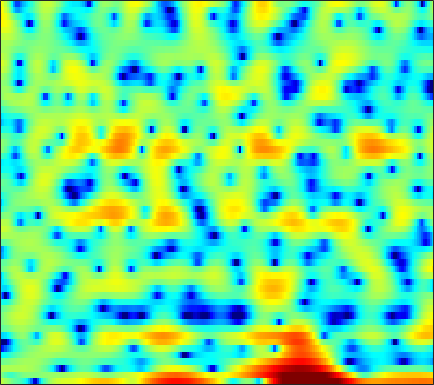

Source data for this figure (header and first rows):
2.7812, 2.2288, 1.4668, 0.72225, 0.19501, -0.45523, -1.0307, -1.4342, -1.9794, -2.6214, -3.4679, -4.3132, -5.8685, -8.3025, -11.218, -17.559, -18.36, -12.567, -7.6617, -4.4646, -2.2391, -0.96093, 0.38211, 1.4071
0.3365, -0.5665, -1.713, -2.58, -2.911, -2.858, -2.376, -1.891, -1.253, -0.7061, -0.31, -0.112, 0.04029, 0.1024, 0.1111, 0.1053, 0.1188, 0.1587, 0.2562, 0.3928, 0.5413, 0.6513, 0.7772, 0.8694
1.771, 1.728, 1.685, 1.662, 1.661, 1.688, 1.731, 1.77, 1.818, 1.851, 1.855, 1.832, 1.764, 1.647, 1.519, 1.289, 0.9812, 0.6962, 0.2239, -0.3714, -1.119, -1.806, -2.928, -4.382
-0.8428, -0.6751, -0.445, -0.2116, -0.02978, 0.2191, 0.4667, 0.6464, 0.8738, 1.073, 1.235, 1.331, 1.417, 1.452, 1.443, 1.376, 1.247, 1.107, 0.8645, 0.5517, 0.1651, -0.171, -0.676, -1.231
-5.731, -5.411, -4.87, -4.24, -3.731, -3.036, -2.353, -1.868, -1.261, -0.7155, -0.2348, 0.08378, 0.4526, 0.7542, 0.9405, 1.142, 1.291, 1.371, 1.438, 1.46, 1.441, 1.4, 1.313, 1.196
-15.96, -14.48, -12.26, -10.12, -8.636, -6.852, -5.308, -4.306, -3.161, -2.223, -1.474, -1.014, -0.5152, -0.1195, 0.1296, 0.4376, 0.7354, 0.9607, 1.266, 1.565, 1.852, 2.049, 2.272, 2.427
-25.35, -25.89, -21.48, -15.6, -12.1, -8.499, -5.817, -4.287, -2.771, -1.75, -1.177, -1.018, -1.151, -1.614, -2.117, -2.788, -3.061, -2.759, -1.725, -0.3698, 0.9493, 1.809, 2.735, 3.4
-7.017, -7.113, -6.639, -5.502, -4.394, -2.865, -1.513, -0.673, 0.1611, 0.6361, 0.7054, 0.4602, -0.3306, -1.719, -3.261, -6.036, -8.687, -8.383, -5.318, -2.34, -0.1093, 1.134, 2.329, 3.1
-1.381, -1.18, -0.8178, -0.3738, -0.01503, 0.4777, 0.9212, 1.204, 1.484, 1.618, 1.584, 1.444, 1.116, 0.6765, 0.3073, -0.1631, -0.5203, -0.6714, -0.7096, -0.6076, -0.4293, -0.29, -0.1394, -0.05215
-0.5417, -0.05135, 0.5473, 1.075, 1.422, 1.83, 2.164, 2.362, 2.538, 2.595, 2.532, 2.412, 2.153, 1.785, 1.434, 0.8764, 0.2214, -0.3221, -1.111, -1.975, -2.896, -3.577, -4.357, -4.835
-0.6816, -0.0312, 0.7118, 1.348, 1.765, 2.244, 2.638, 2.873, 3.093, 3.202, 3.193, 3.103, 2.854, 2.441, 2.018, 1.287, 0.3264, -0.5647, -2.039, -3.949, -6.525, -9.155, -14.51, -24.35
-1.563, -1.141, -0.5797, 0.003773, 0.4632, 1.069, 1.643, 2.029, 2.467, 2.797, 2.998, 3.043, 2.96, 2.704, 2.397, 1.823, 1.05, 0.3274, -0.8183, -2.143, -3.61, -4.744, -6.111, -6.898
-4.491, -4.666, -4.515, -3.85, -3.073, -1.851, -0.6112, 0.2494, 1.248, 2.045, 2.624, 2.914, 3.124, 3.134, 3.014, 2.689, 2.198, 1.726, 0.9837, 0.1499, -0.7159, -1.353, -2.122, -2.738
-10.18, -14, -23.5, -14.87, -9.736, -5.491, -2.607, -0.9709, 0.7326, 1.993, 2.899, 3.384, 3.8, 3.973, 3.946, 3.724, 3.309, 2.877, 2.141, 1.221, 0.1543, -0.7127, -1.949, -3.234
-6.59, -7.023, -6.982, -5.992, -4.779, -2.947, -1.163, 0.02516, 1.366, 2.417, 3.203, 3.641, 4.013, 4.157, 4.127, 3.909, 3.465, 2.991, 2.15, 1.037, -0.4083, -1.747, -3.971, -6.88
-6.793, -5.702, -4.212, -2.785, -1.805, -0.588, 0.4979, 1.207, 1.986, 2.583, 3.018, 3.231, 3.384, 3.41, 3.357, 3.181, 2.855, 2.492, 1.839, 0.9476, -0.2483, -1.379, -3.176, -5.361
-7.235, -4.896, -2.591, -0.9389, 0.01744, 1.02, 1.728, 2.08, 2.334, 2.364, 2.197, 1.964, 1.634, 1.396, 1.322, 1.378, 1.569, 1.693, 1.738, 1.58, 1.183, 0.6958, -0.2105, -1.385
-1.094, -0.6217, 0.1371, 0.8301, 1.293, 1.761, 1.977, 1.943, 1.593, 0.8156, -0.5258, -1.967, -4.537, -7.379, -7.911, -5.519, -2.693, -1.048, 0.491, 1.428, 1.935, 2.065, 1.935, 1.568
-1.571, -1.446, -1.051, -0.475, -0.03105, 0.4358, 0.6952, 0.7136, 0.4334, -0.2532, -1.387, -2.574, -4.579, -6.374, -6.629, -5.079, -2.871, -1.449, 0.04739, 1.101, 1.754, 2.049, 2.233, 2.198
-9.49, -8.346, -5.997, -3.86, -2.601, -1.342, -0.4662, -0.02974, 0.2868, 0.362, 0.2521, 0.08467, -0.1391, -0.2456, -0.2192, -0.001861, 0.3999, 0.7359, 1.152, 1.506, 1.722, 1.796, 1.798, 1.671
-10.41, -9.015, -6.285, -3.979, -2.661, -1.31, -0.3138, 0.2287, 0.7605, 1.117, 1.321, 1.419, 1.506, 1.545, 1.576, 1.613, 1.618, 1.617, 1.567, 1.437, 1.255, 1.06, 0.7256, 0.343
-1.431, -1.394, -1.088, -0.5982, -0.213, 0.3044, 0.7474, 1.022, 1.319, 1.536, 1.694, 1.789, 1.864, 1.877, 1.864, 1.799, 1.632, 1.456, 1.143, 0.686, 0.1041, -0.4247, -1.254, -2.143
1.849, 1.772, 1.696, 1.613, 1.569, 1.508, 1.42, 1.375, 1.325, 1.309, 1.354, 1.397, 1.445, 1.503, 1.492, 1.416, 1.279, 1.071, 0.6739, 0.1027, -0.7728, -1.641, -3.2, -5.449
3.155, 3.062, 2.831, 2.454, 2.068, 1.384, 0.6195, 0.03484, -0.5926, -0.869, -0.7943, -0.5788, -0.1874, 0.1453, 0.3113, 0.4119, 0.4318, 0.4088, 0.2846, 0.07974, -0.3038, -0.7795, -1.74, -3.127
2.233, 2.313, 2.155, 1.663, 0.9447, -0.5089, -2.742, -5.194, -9.546, -11.7, -8.207, -5.818, -3.764, -2.9, -2.692, -2.861, -3.322, -3.367, -2.871, -1.891, -0.756, -0.08202, 0.5732, 1.011
-0.7867, -0.1987, 0.2245, 0.1868, -0.1414, -1.005, -2.501, -3.943, -5.891, -6.583, -5.751, -4.804, -3.973, -4.032, -4.768, -7.042, -12.32, -24.21, -13.51, -6.18, -2.464, -0.6197, 1.075, 2.218
-5.031, -3.617, -2.151, -1.226, -0.7636, -0.5305, -0.5057, -0.5989, -0.7723, -0.8952, -0.9308, -0.9049, -1.038, -1.28, -1.686, -2.315, -2.895, -3.027, -2.499, -1.395, -0.09219, 0.7459, 1.672, 2.266
-7.511, -5.54, -3.622, -2.224, -1.47, -0.7537, -0.2551, 0.001161, 0.2539, 0.4154, 0.5673, 0.6368, 0.7257, 0.7671, 0.7999, 0.8212, 0.8858, 0.9569, 1.151, 1.381, 1.593, 1.713, 1.743, 1.592
-4.59, -3.743, -2.808, -1.996, -1.538, -1.019, -0.6462, -0.4124, -0.1253, 0.1558, 0.4584, 0.6588, 0.9992, 1.292, 1.547, 1.824, 2.072, 2.22, 2.337, 2.358, 2.226, 2.043, 1.597, 0.949
-1.927, -1.788, -1.61, -1.509, -1.511, -1.55, -1.673, -1.742, -1.767, -1.584, -1.188, -0.7345, -0.01274, 0.7567, 1.304, 1.969, 2.503, 2.815, 3.055, 3.127, 2.982, 2.712, 2.13, 1.249
-1.013, -1.161, -1.397, -1.831, -2.253, -3.122, -4.235, -5.282, -6.697, -7.423, -6.571, -5.059, -2.947, -0.9897, 0.2241, 1.537, 2.543, 3.087, 3.608, 3.851, 3.859, 3.682, 3.233, 2.481
-2.559, -2.567, -2.794, -3.242, -3.818, -4.945, -6.706, -8.619, -12.62, -18.53, -14.22, -9.567, -5.478, -2.613, -0.9997, 0.6838, 1.9, 2.591, 3.249, 3.639, 3.791, 3.78, 3.576, 3.19
-5.641, -5.066, -4.758, -4.766, -5.032, -5.452, -6.118, -6.485, -6.835, -6.742, -6.009, -4.975, -3.479, -1.905, -0.9172, 0.2945, 1.183, 1.735, 2.233, 2.575, 2.743, 2.818, 2.819, 2.769
-6.304, -5.653, -5.286, -5.436, -5.719, -6.213, -6.51, -6.503, -6.018, -5.085, -3.905, -3.007, -1.797, -0.7343, -0.03757, 0.6378, 1.105, 1.276, 1.338, 1.272, 1.171, 1.13, 1.243, 1.5
-2.601, -2.859, -3.564, -4.87, -6.282, -9.171, -12.49, -13.3, -9.839, -6.164, -3.344, -1.829, -0.1855, 0.8776, 1.482, 1.822, 1.794, 1.417, 0.5496, -0.8546, -2.466, -3.427, -3.38, -1.946
0.4598, -0.08025, -1.133, -2.513, -3.949, -6.097, -8.159, -8.513, -6.553, -3.886, -1.603, -0.2365, 1.166, 2.158, 2.547, 2.765, 2.402, 1.791, 0.3159, -2.229, -6.335, -11.03, -11.3, -5.618
0.6988, 0.308, -0.2989, -1.031, -1.526, -2.163, -2.467, -2.498, -2.14, -1.372, -0.4309, 0.3463, 1.255, 2.053, 2.451, 2.752, 2.696, 2.451, 1.783, 0.8975, -0.1001, -0.7585, -1.29, -1.457
-0.8752, -1.037, -1.271, -1.641, -1.978, -2.515, -3.036, -3.225, -3.202, -2.73, -1.822, -0.9245, 0.2855, 1.354, 2.076, 2.735, 3.191, 3.319, 3.298, 3.091, 2.667, 2.286, 1.599, 0.6746
-4.925, -4.403, -4.103, -4.203, -4.693, -5.775, -7.644, -9.579, -12.21, -11.46, -7.748, -5.227, -2.528, -0.5318, 0.6157, 1.787, 2.595, 3.004, 3.342, 3.422, 3.332, 3.141, 2.748, 2.183
-8.371, -7.019, -6.029, -5.71, -5.912, -6.723, -8.196, -9.839, -11.7, -11.11, -8.064, -5.808, -3.315, -1.439, -0.3421, 0.8047, 1.594, 2.042, 2.438, 2.641, 2.728, 2.697, 2.598, 2.439
-6.49, -5.649, -4.785, -4.276, -4.035, -3.979, -4.022, -4.056, -3.951, -3.516, -2.773, -2.123, -1.166, -0.3331, 0.2212, 0.8033, 1.197, 1.42, 1.578, 1.68, 1.718, 1.724, 1.731, 1.747
-3.346, -2.795, -2.135, -1.594, -1.266, -0.9216, -0.6756, -0.4739, -0.2488, 0.04076, 0.3568, 0.5914, 0.8681, 1.101, 1.171, 1.139, 0.9949, 0.7643, 0.4172, 0.07884, -0.1669, -0.1972, -0.09831, 0.1104
-1.061, -0.4399, 0.2241, 0.7392, 1.004, 1.297, 1.5, 1.62, 1.793, 1.938, 2.074, 2.174, 2.194, 2.097, 1.877, 1.355, 0.5002, -0.4161, -1.967, -3.842, -5.257, -5.348, -4.19, -2.693
0.2757, 0.9289, 1.506, 1.776, 1.822, 1.725, 1.571, 1.431, 1.384, 1.485, 1.73, 1.952, 2.216, 2.256, 2.133, 1.639, 0.5915, -0.5889, -3.03, -7.085, -13.76, -13.61, -7.371, -3.699
0.6439, 1.02, 1.133, 0.8071, 0.3091, -0.7575, -2.191, -3.308, -4.41, -4.13, -2.743, -1.58, -0.1794, 0.8063, 1.258, 1.474, 1.3, 0.9212, 0.1659, -0.6602, -1.198, -1.263, -0.8325, -0.1174
0.6015, 0.5956, 0.2036, -0.6423, -1.669, -3.62, -6.65, -10.21, -19.04, -15.64, -8.556, -5.566, -2.875, -1.03, -0.1087, 0.7184, 1.19, 1.321, 1.314, 1.196, 1.041, 0.9412, 0.9167, 1.005
1.392, 1.179, 0.5975, -0.3397, -1.268, -2.763, -4.349, -5.4, -6.326, -6.171, -5.114, -3.967, -2.404, -1.005, -0.1126, 0.7833, 1.331, 1.55, 1.59, 1.361, 0.9093, 0.4997, -0.09451, -0.5375
3.075, 2.767, 2.06, 0.9795, -0.03009, -1.682, -3.574, -4.94, -6.216, -6.191, -4.883, -3.499, -1.703, -0.1553, 0.8052, 1.734, 2.265, 2.419, 2.251, 1.629, 0.5061, -0.7466, -3.116, -6.326
3.675, 3.346, 2.599, 1.445, 0.2742, -1.844, -4.962, -8.511, -17.86, -16.77, -8.236, -4.909, -2.04, -0.08271, 0.9784, 1.942, 2.473, 2.605, 2.423, 1.801, 0.7108, -0.4994, -2.663, -5.386
2.498, 2.299, 1.808, 1.053, 0.2868, -0.9354, -2.316, -3.318, -4.262, -4.32, -3.508, -2.597, -1.359, -0.2929, 0.3419, 0.9929, 1.392, 1.512, 1.463, 1.191, 0.7096, 0.2579, -0.4018, -0.97
1.551, 1.563, 1.414, 1.097, 0.7743, 0.2584, -0.2723, -0.6294, -0.9747, -1.129, -1.06, -0.9058, -0.5861, -0.2251, 0.03578, 0.3365, 0.5528, 0.6522, 0.6872, 0.6155, 0.4389, 0.267, -0.005949, -0.2712
1.472, 1.656, 1.73, 1.633, 1.482, 1.187, 0.8281, 0.5413, 0.1834, -0.1155, -0.3351, -0.4431, -0.5009, -0.4521, -0.3591, -0.2087, -0.04129, 0.08403, 0.2024, 0.2427, 0.2053, 0.1085, -0.08291, -0.3526
2.36, 2.591, 2.697, 2.601, 2.407, 2.032, 1.538, 1.111, 0.4788, -0.1649, -0.7887, -1.175, -1.555, -1.7, -1.64, -1.36, -0.9495, -0.6315, -0.2497, 0.01867, 0.1397, 0.1126, -0.07667, -0.4523
4.05, 4.15, 4.068, 3.768, 3.402, 2.755, 1.934, 1.21, 0.08195, -1.254, -2.766, -3.968, -5.351, -5.945, -5.583, -4.289, -2.79, -1.802, -0.735, -0.006138, 0.3603, 0.4284, 0.2057, -0.3413
5.569, 5.394, 4.946, 4.273, 3.655, 2.659, 1.501, 0.5066, -0.97, -2.808, -5.226, -7.81, -13.62, -33.88, -15.38, -8.196, -4.418, -2.507, -0.7719, 0.3097, 0.8562, 0.9528, 0.6814, -0.05242
5.993, 5.468, 4.522, 3.307, 2.242, 0.713, -0.8141, -1.871, -3.117, -4.136, -5.103, -5.758, -6.455, -6.421, -5.729, -4.11, -2.315, -1.084, 0.1985, 1.082, 1.571, 1.637, 1.375, 0.6593
5.651, 4.796, 3.308, 1.332, -0.5267, -3.569, -7.09, -9.209, -9.7, -8.246, -6.802, -5.947, -4.921, -3.836, -2.964, -1.762, -0.5663, 0.2538, 1.227, 1.947, 2.371, 2.483, 2.321, 1.825
5.021, 4.125, 2.546, 0.4416, -1.569, -5.095, -9.88, -13.45, -13.33, -10.58, -8.617, -7.675, -6.399, -5.002, -3.806, -2.168, -0.6343, 0.3591, 1.469, 2.27, 2.736, 2.91, 2.856, 2.523
